Labelled photos from "car orientation data", an image-classification folder in MiguelCan13/TAMU-HACK-2026. The possible labels are: left, right.

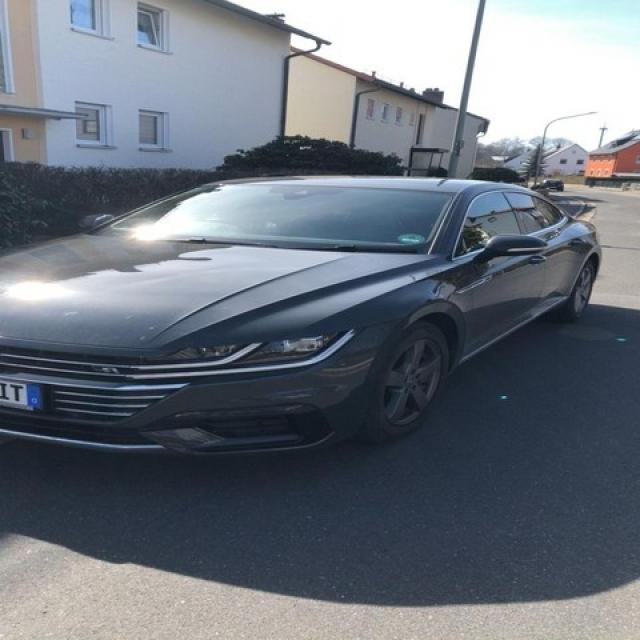
Label: left

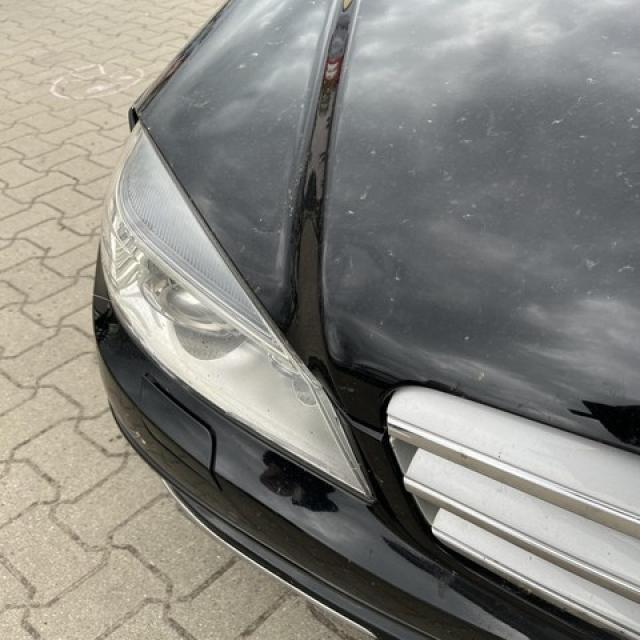
Label: right

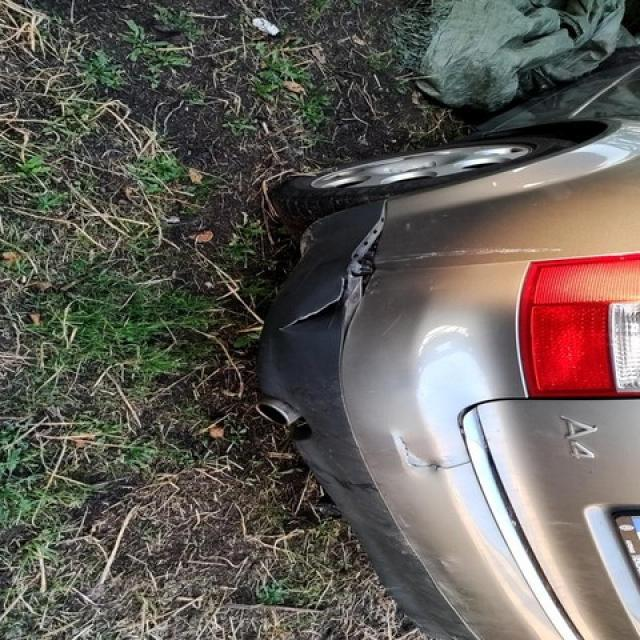
Label: right

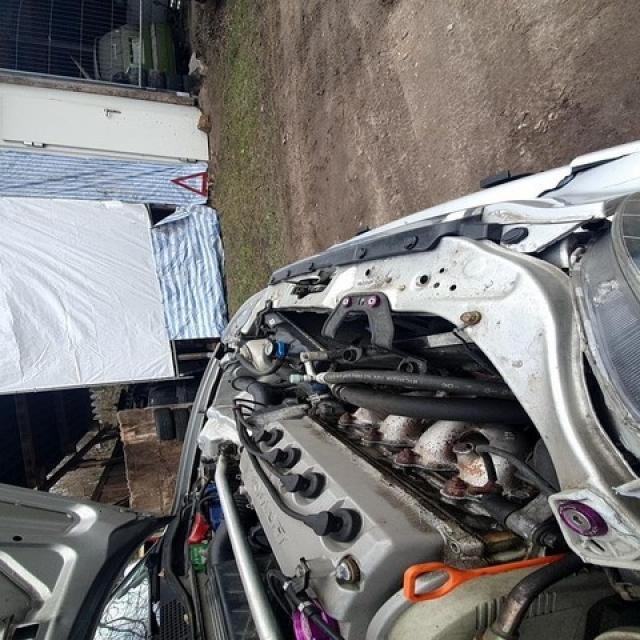
Label: left

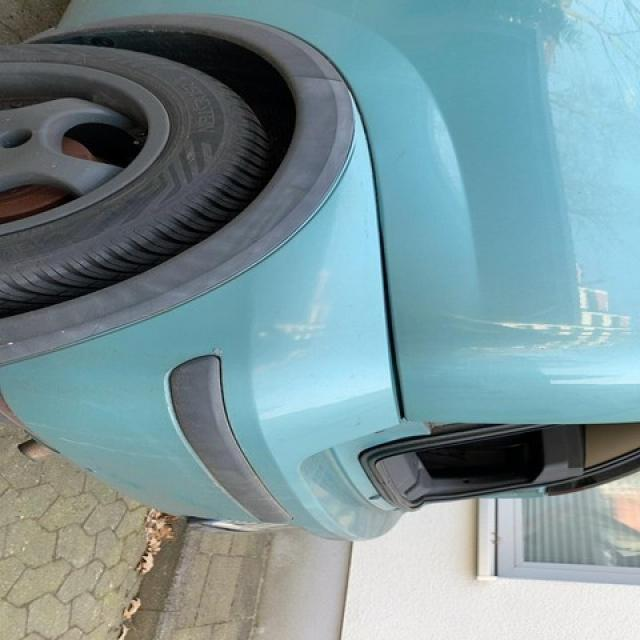
Label: right

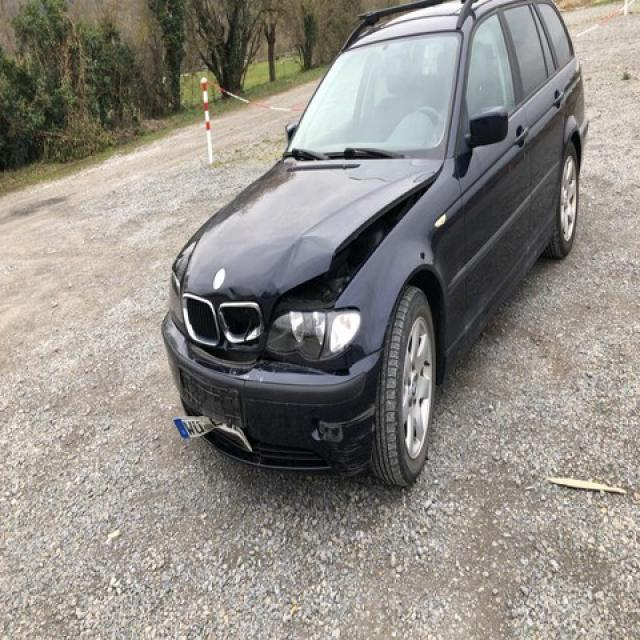
Label: left
